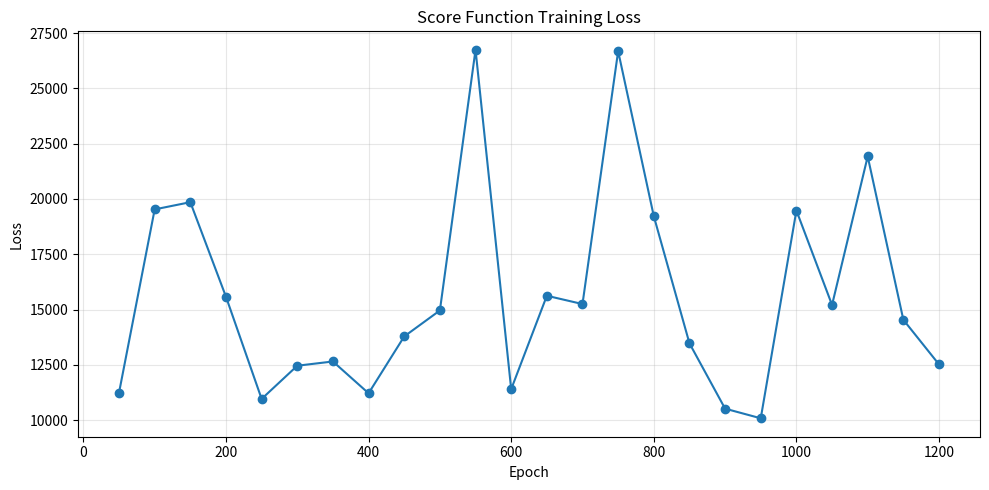

The matplotlib source for this figure:
epochs = [50, 100, 150, 200, 250, 300, 350, 400, 450, 500, 550, 600, 650, 700, 750, 800, 850, 900, 950, 1000, 1050, 1100, 1150, 1200]
losses = [11243.747138, 19529.561693, 19855.813083, 15580.585849, 10961.704964, 12462.725433, 12654.617460, 11217.303379, 13786.617295, 14961.165851, 26745.683765, 11402.252886, 15625.691264, 15250.557010, 26681.974539, 19224.694123, 13477.372408, 10522.173946, 10086.328421, 19478.883885, 15209.145077, 21921.905170, 14539.233737, 12521.928990]

import matplotlib.pyplot as plt

plt.figure(figsize=(10, 5))
plt.plot(epochs, losses, marker='o')
plt.xlabel("Epoch")
plt.ylabel("Loss")
plt.title("Score Function Training Loss")
plt.grid(True, alpha=0.3)
plt.tight_layout()
plt.show()
